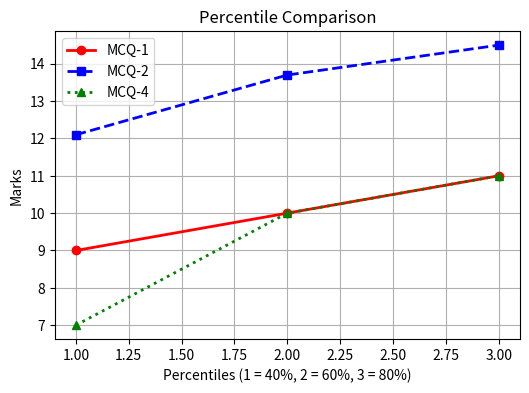

Source code (Python):
import numpy as np
import matplotlib.pyplot as plt
mcq1 = np.array([
9,6,10,11,12,9,10,9,7,7,10,13,
12,9,10,6,8,11,8,12,9,11,15,9,9,9
])
mcq2 = np.array([
15.5,14.5,11,12.5,9.5,11.5,14.5,8,
13.5,10,6.5,11,13.5,14.5,9,12.5,
15.5,13.5,14.5,8,15,9.5,16.5,14.5,14
])
mcq4 = np.array([
7,5,3,12,6,8,11,6,5,7,8,9,
10,5,10,9,15,7,10,10,12,14,7,10,7,13
])
p40_1 = np.percentile(mcq1, 40)
p60_1 = np.percentile(mcq1, 60)
p80_1 = np.percentile(mcq1, 80)
print("MCQ-1")
print("40th Percentile =", p40_1)
print("60th Percentile =", p60_1)
print("80th Percentile =", p80_1)
p40_2 = np.percentile(mcq2, 40)
p60_2 = np.percentile(mcq2, 60)
p80_2 = np.percentile(mcq2, 80)
print("\nMCQ-2")
print("40th Percentile =", p40_2)
print("60th Percentile =", p60_2)
print("80th Percentile =", p80_2)
p40_4 = np.percentile(mcq4, 40)
p60_4 = np.percentile(mcq4, 60)
p80_4 = np.percentile(mcq4, 80)
print("\nMCQ-4")
print("40th Percentile =", p40_4)
print("60th Percentile =", p60_4)
print("80th Percentile =", p80_4)
x = [1,2,3]
plt.figure(figsize=(6,4))
plt.plot(x, [p40_1,p60_1,p80_1],color="red",marker="o",linestyle="-",linewidth=2,label="MCQ-1")
plt.plot(x, [p40_2,p60_2,p80_2],color="blue",marker="s",linestyle="--",linewidth=2,label="MCQ-2")
plt.plot(x, [p40_4,p60_4,p80_4],color="green",marker="^",linestyle=":",linewidth=2,label="MCQ-4")
plt.xlabel("Percentiles (1 = 40%, 2 = 60%, 3 = 80%)")
plt.ylabel("Marks")
plt.title("Percentile Comparison")
plt.legend()
plt.grid(True)
